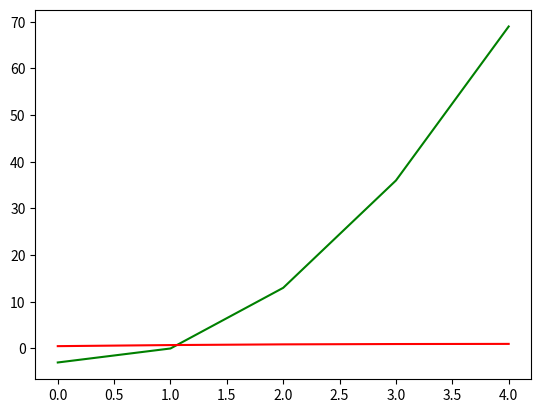

Recreate this plot in Python.
import matplotlib.pyplot as plt
import numpy as np
x = np.arange(5)
y = (9-4)*x**2+(3-5)*x+(3-6)
g = (np.e**x)/(np.e**x+1)
plt.plot(x, y, 'g')
plt.plot(x, g, 'r')
plt.show()
print(np.e)